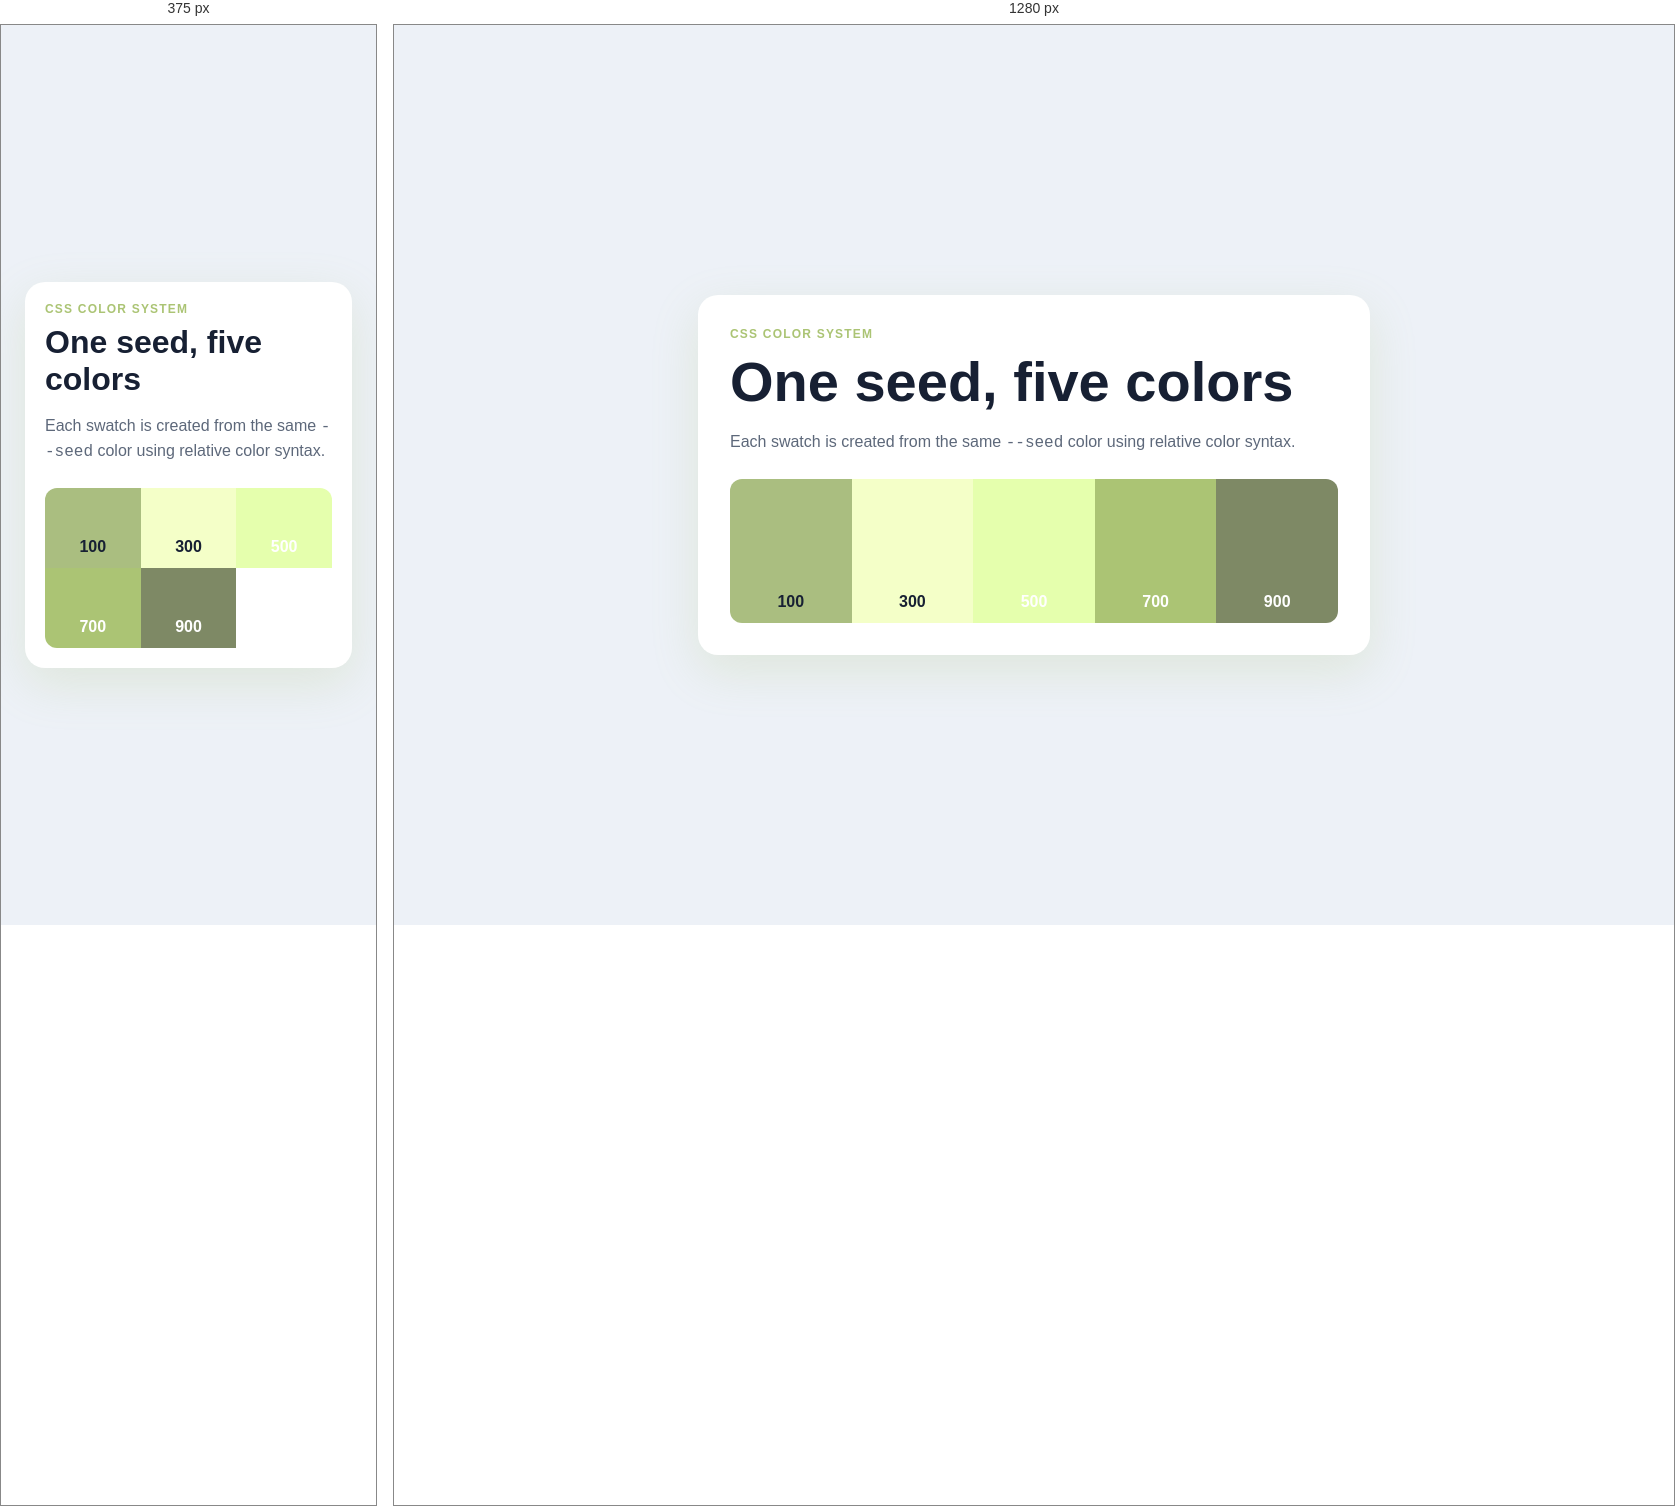
Rendered at 375 px and 1280 px, left to right.

<!-- file: relative-color-demo.html -->
<!DOCTYPE html>
<html lang="en">
  <head>
    <meta charset="UTF-8" />
    <meta name="viewport" content="width=device-width, initial-scale=1.0" />
    <title>Relative Color Syntax Demo</title>
    <link rel="stylesheet" href="relative-color-demo.css" />
  </head>
  <body>
    <!-- One component: a live palette generated from one seed color. -->
    <main class="palette-card">
      <p class="palette-card__label">CSS color system</p>
      <h1>One seed, five colors</h1>
      <p>
        Each swatch is created from the same <code>--seed</code> color using
        relative color syntax.
      </p>

      <div class="palette-card__swatches">
       <div class="swatch swatch--lightest">100</div>
        <div class="swatch swatch--light">300</div>
        <div class="swatch swatch--seed">500</div>
        <div class="swatch swatch--dark">700</div>
        <div class="swatch swatch--darkest">900</div>
      </div>
    </main>
  </body>
</html>


/* @media block from relative-color-demo.css */
@media (max-width: 36rem) {
  .palette-card { padding: 1.25rem; }
  .palette-card__swatches { grid-template-columns: repeat(3, 1fr); }
  .swatch { min-height: 5rem; }
}